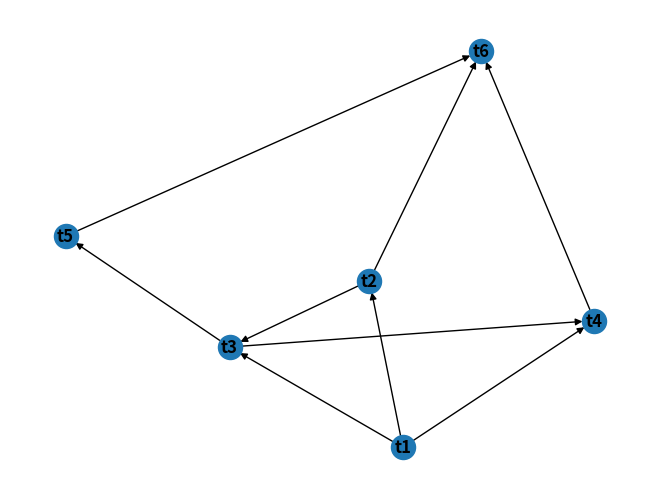

This chart was generated by the following Python code:
import inspect

import networkx as nx
from matplotlib import pyplot as plt

import functools


def node(*args_decorator, **kwargs_decorator):
    def decorator_repeat(func):
        @functools.wraps(func)
        def wrapper_repeat(*args, **kwargs):

            if "graph" in kwargs:
                graph = kwargs["graph"]

                if func.__name__ not in graph:
                    graph.add_node(func.__name__, func=func)

                if "inputs" in kwargs_decorator:
                    for f in kwargs_decorator["inputs"]:
                        if f.__name__ not in graph:
                            graph.add_node(f.__name__, func=f)
                        graph.add_edge(f.__name__, func.__name__)

                        f(graph=graph)

                return graph

            value = func(*args, **kwargs)
            return value

        return wrapper_repeat

    return decorator_repeat


@node(type="pyspark")
def t1():
    return 1


@node(type="pyspark", inputs=[t1])
def t2(t1):
    return t1 + 1


@node(type="pandas", inputs=[t2, t1])
def t3(t2, t1):
    return t2 + t1


@node(type="pandas", inputs=[t3, t1])
def t4(t3, t1):
    return t3 + t1


@node(type="pandas", inputs=[t3])
def t5(t3):
    return t3 + 1


@node(type="pandas", inputs=[t2, t4, t5])
def t6(t2, t4, t5):
    return t2 + t4 + t5


class FlyPipe:
    def run(self, node_parent):

        # Build Graph
        graph = node_parent(graph=nx.DiGraph())

        # Print Graph
        nx.draw(graph, with_labels=True, font_weight="bold")
        plt.show()

        nodes_funcs = nx.get_node_attributes(graph, "func")

        # Run Graph
        outputs = {}
        nodes = [node for node in graph if graph.in_degree(node) == 0]
        while nodes:
            for node in nodes:
                print(f"\nRunning node {node}")
                args = inspect.signature(nodes_funcs[node])
                inputs_ = [outputs[k] for k, v in args.parameters.items()]
                outputs[node] = nodes_funcs[node](*inputs_)

                graph.remove_node(node)
                print(f"Arguments expected for {node}: {args}")
                print(f"Inputs for {node}: {inputs_}")
                print(f"Output of {node}: {outputs[node]}")
            nodes = [node for node in graph if graph.in_degree(node) == 0]

        return outputs[node_parent.__name__]


result = FlyPipe().run(t6)


"""
Running node t1
Arguments expected for t1: ()
Inputs for t1: []
Output of t1: 1

Running node t2
Arguments expected for t2: (t1)
Inputs for t2: [1]
Output of t2: 2

Running node t3
Arguments expected for t3: (t2, t1)
Inputs for t3: [2, 1]
Output of t3: 3

Running node t4
Arguments expected for t4: (t3, t1)
Inputs for t4: [3, 1]
Output of t4: 4

Running node t5
Arguments expected for t5: (t3)
Inputs for t5: [3]
Output of t5: 4

Running node t6
Arguments expected for t6: (t2, t4, t5)
Inputs for t6: [2, 4, 4]
Output of t6: 10

Result t6 by invoking 'run': 10
Result t6 manual inputs as dict: 10
Result t7 declared inputs: 10

Transformations dependencies => DiGraph with 6 nodes and 9 edges
Execution Plan => DiGraph with 6 nodes and 7 edges


"""
